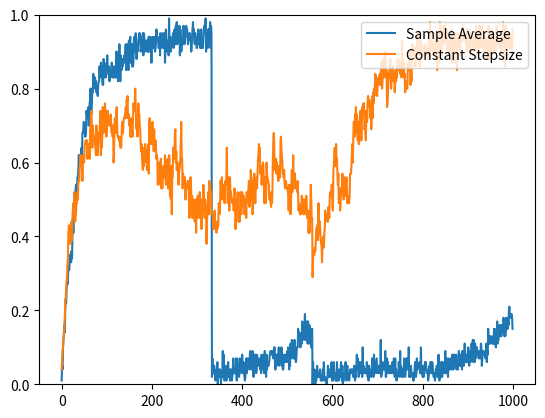

Write the Python code that produced this figure.
import matplotlib.pyplot as plt
import numpy as np

# Define the number of time steps
num_steps = 1000

# Define the initial actions dictionary
actions = {
    0: {'avg': np.linspace(3, 3, num_steps), 'std': 1},
    1: {'avg': np.linspace(-2, 7, num_steps), 'std': 1},
    2: {'avg': np.linspace(4, 1, num_steps), 'std': 1},
}

def takeAction(a, t=0):
    avg = actions[a]['avg'][t]
    std = actions[a]['std']
    return np.random.normal(avg, std)

def testKBandit(epsilon = 0.1, stepsize=None):
    # Estimated value of each action
    Q = [0,0,0]
    # Q = [20,20,20] # Optimistic

    # Keeping track of number of samples for each action
    n = [0,0,0]

    action_history = []
    reward_history = []
    for t in range(1000):

        if np.random.uniform() > epsilon:
            action_chosen = np.argmax(Q)
        else:
            rng = np.random.default_rng()
            action_chosen = rng.choice(list(actions.keys()))

        n[action_chosen] += 1
        action_history.append(action_chosen)
        # reward = takeAction(action_chosen)
        reward = takeAction(action_chosen,t)

        # Update 
        if stepsize is None:
            Q[action_chosen] = Q[action_chosen] + 1/n [action_chosen] * (reward - Q[action_chosen])
        else:
            Q[action_chosen] = Q[action_chosen] + stepsize * (reward - Q[action_chosen])

        reward_history.append(reward)
    return reward_history, action_history

def multipleRuns(epsilon=0.1, stepsize=None):
    # Optimal action policy
    optimal_action = []
    for action, reward in actions.items():
        optimal_action.append(reward['avg'])

    optimal_action = np.array(optimal_action)
    optimal_action = np.argmax(optimal_action, axis=0)

    reward_histories, action_histories = ([], [])
    for i in range(100):
        reward_history, action_history = testKBandit(epsilon=epsilon, stepsize=stepsize)
        reward_histories.append(reward_history)
        action_histories.append(action_history)

    reward_histories = np.array(reward_histories)
    action_histories = np.array(action_histories)

    reward_histories = np.mean(reward_histories, 1)
    correct_actions = np.sum(action_histories == optimal_action[np.newaxis,:], axis=0)/100
    return correct_actions, reward_histories

sample_average_correct_actions,_ = multipleRuns(epsilon=0.1, stepsize=None)
constant_stepsize_correct_actions,_ = multipleRuns(epsilon=0.1, stepsize=1)

# print(f'average reward: {print(np.mean(reward_histories))}')
# plt.plot(reward_histories)
# plt.ylim(0, 5)
plt.plot(sample_average_correct_actions, label='Sample Average')
plt.plot(constant_stepsize_correct_actions, label='Constant Stepsize')
plt.legend(loc='upper right')
plt.ylim(0, 1)
plt.show()